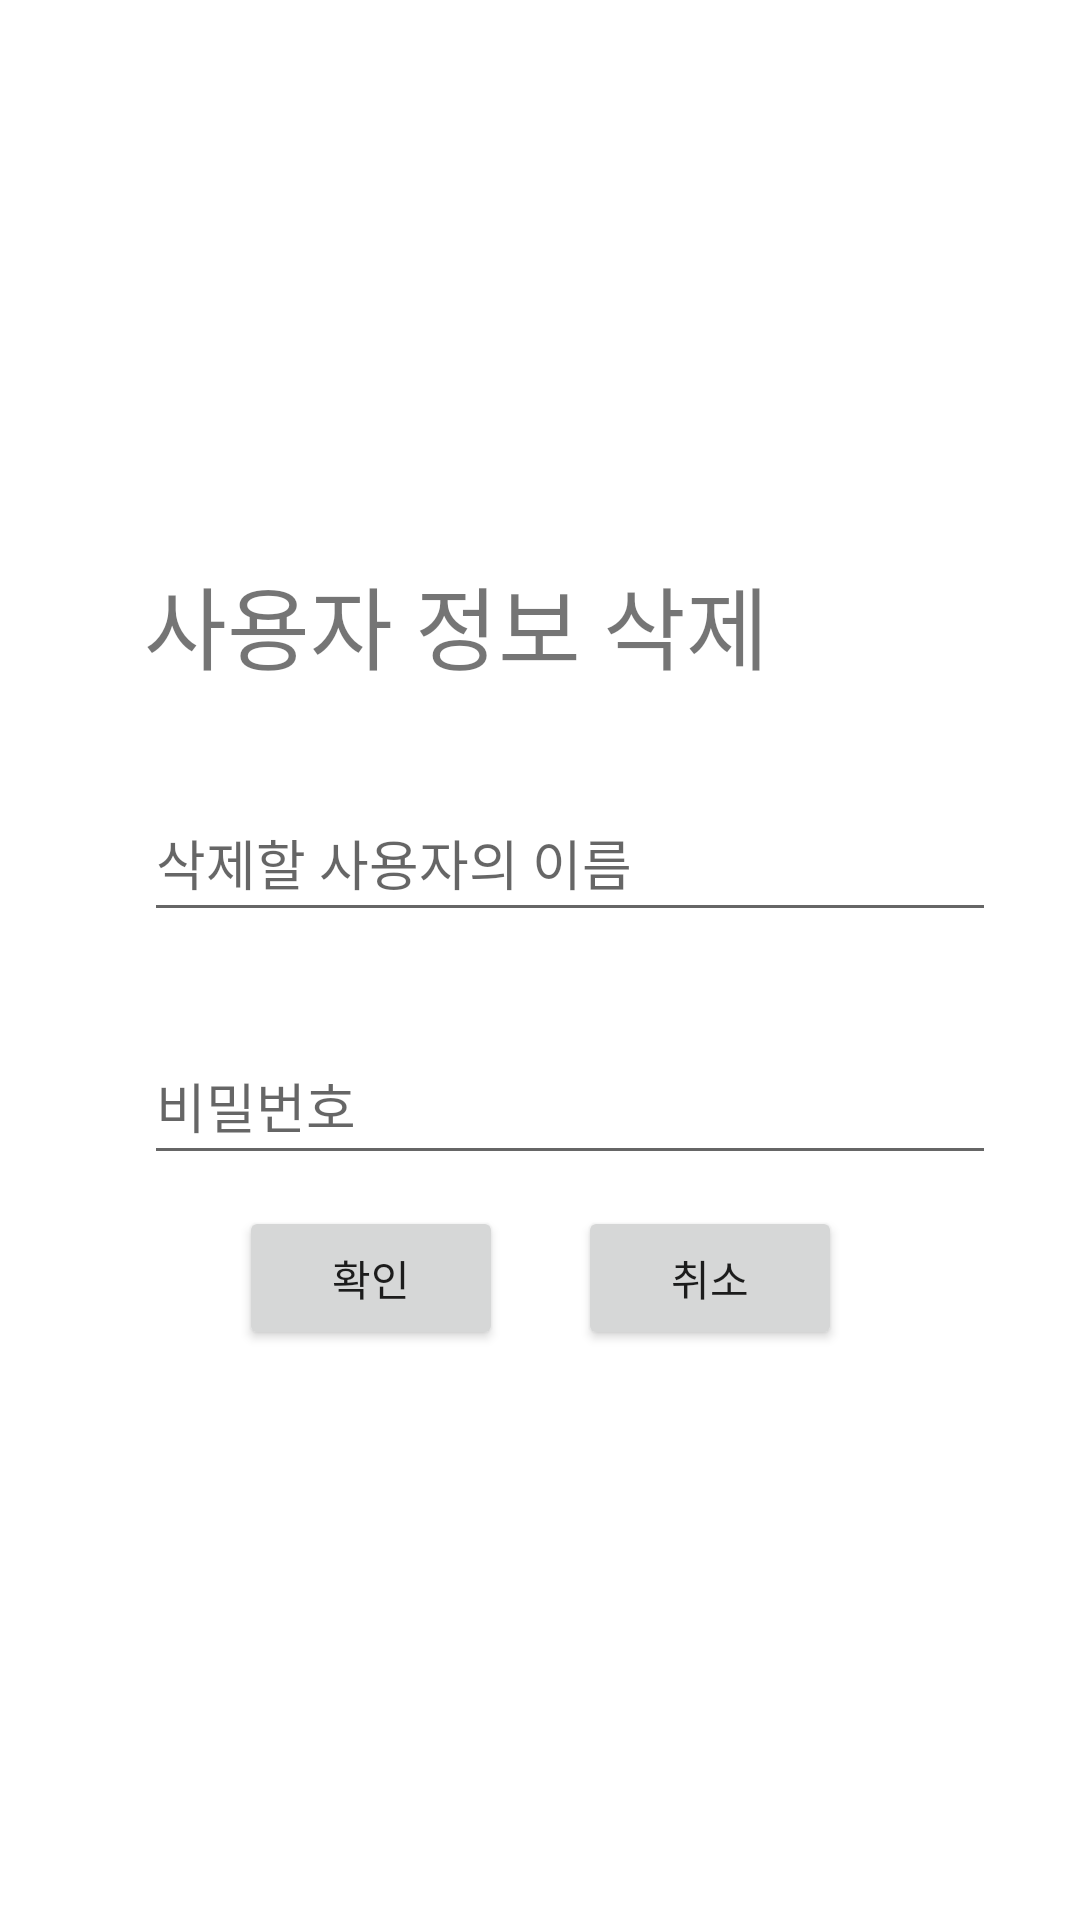

Here is an Android app screen rendered from its layout file. Give the layout XML and the strings, colors and styles it references.
<!-- AndroidManifest.xml: application theme Theme.MyFirstApp -->
<!-- res/layout/dialog_login.xml -->
<?xml version="1.0" encoding="utf-8"?>
<androidx.constraintlayout.widget.ConstraintLayout xmlns:android="http://schemas.android.com/apk/res/android"
    xmlns:app="http://schemas.android.com/apk/res-auto"
    xmlns:tools="http://schemas.android.com/tools"
    android:id="@+id/name_dialog"
    android:layout_width="match_parent"
    android:layout_height="match_parent">

    <androidx.constraintlayout.widget.ConstraintLayout
        android:layout_width="match_parent"
        android:layout_height="300dp"
        android:layout_marginStart="32dp"
        android:layout_marginTop="32dp"
        android:layout_marginEnd="32dp"
        android:layout_marginBottom="32dp"
        app:layout_constraintBottom_toBottomOf="parent"
        app:layout_constraintEnd_toEndOf="parent"
        app:layout_constraintStart_toStartOf="parent"
        app:layout_constraintTop_toTopOf="parent">

        <TextView
            android:id="@+id/textView2"
            android:layout_width="wrap_content"
            android:layout_height="wrap_content"
            android:layout_marginStart="16dp"
            android:layout_marginTop="16dp"
            android:text="@string/deleteuserinformation"
            android:textSize="30sp"
            app:layout_constraintStart_toStartOf="parent"
            app:layout_constraintTop_toTopOf="parent" />

        <EditText
            android:id="@+id/name_dialog1"
            android:layout_width="290dp"
            android:layout_height="49dp"
            android:layout_marginStart="16dp"
            android:layout_marginTop="32dp"
            android:ems="10"
            android:hint="@string/deleteusername"
            android:inputType="textPersonName"
            app:layout_constraintStart_toStartOf="parent"
            app:layout_constraintTop_toBottomOf="@+id/textView2" />

        <EditText
            android:id="@+id/password_dialog"
            android:layout_width="290dp"
            android:layout_height="49dp"
            android:layout_marginStart="16dp"
            android:layout_marginTop="32dp"
            android:ems="10"
            android:hint="@string/password"
            android:inputType="textPersonName"
            app:layout_constraintStart_toStartOf="parent"
            app:layout_constraintTop_toBottomOf="@+id/name_dialog1" />

        <Button
            android:id="@+id/ok_button"
            android:layout_width="wrap_content"
            android:layout_height="wrap_content"
            android:layout_marginStart="60dp"
            android:layout_marginBottom="20dp"
            android:text="@string/ok"
            app:layout_constraintBottom_toBottomOf="parent"
            app:layout_constraintEnd_toStartOf="@+id/cancle_button"
            app:layout_constraintStart_toStartOf="parent" />

        <Button
            android:id="@+id/cancle_button"
            android:layout_width="wrap_content"
            android:layout_height="wrap_content"
            android:layout_marginStart="25dp"
            android:layout_marginEnd="60dp"
            android:layout_marginBottom="20dp"
            android:text="@string/cancle"
            app:layout_constraintBottom_toBottomOf="parent"
            app:layout_constraintEnd_toEndOf="parent"
            app:layout_constraintStart_toEndOf="@+id/ok_button" />

    </androidx.constraintlayout.widget.ConstraintLayout>
</androidx.constraintlayout.widget.ConstraintLayout>
<!-- resources referenced by this layout -->
<resources>
  <string name="cancle">취소</string>
  <string name="deleteuserinformation">사용자 정보 삭제</string>
  <string name="deleteusername">삭제할 사용자의 이름</string>
  <string name="ok">확인</string>
  <string name="password">비밀번호</string>
  <style name="Theme.MyFirstApp" parent="Theme.MaterialComponents.DayNight.DarkActionBar">
          
          
          <item name="colorPrimary">#7CBBED</item>
          <item name="colorPrimaryVariant">@color/purple_700</item>
          <item name="colorOnPrimary">@color/white</item>
          
          <item name="colorSecondary">@color/teal_200</item>
          <item name="colorSecondaryVariant">@color/teal_700</item>
          <item name="colorOnSecondary">@color/black</item>
          
          <item name="android:statusBarColor" tools:targetApi="l">?attr/colorPrimaryVariant</item>
          
      </style>
  <!-- not gathered from this repository: default colours our renderer supplied (Android Studio template values) -->
  <color name="purple_700">#FF3700B3</color>
  <color name="teal_200">#FF03DAC5</color>
  <color name="teal_700">#FF018786</color>
  <color name="black">#FF000000</color>
  <color name="white">#FFFFFFFF</color>
</resources>
